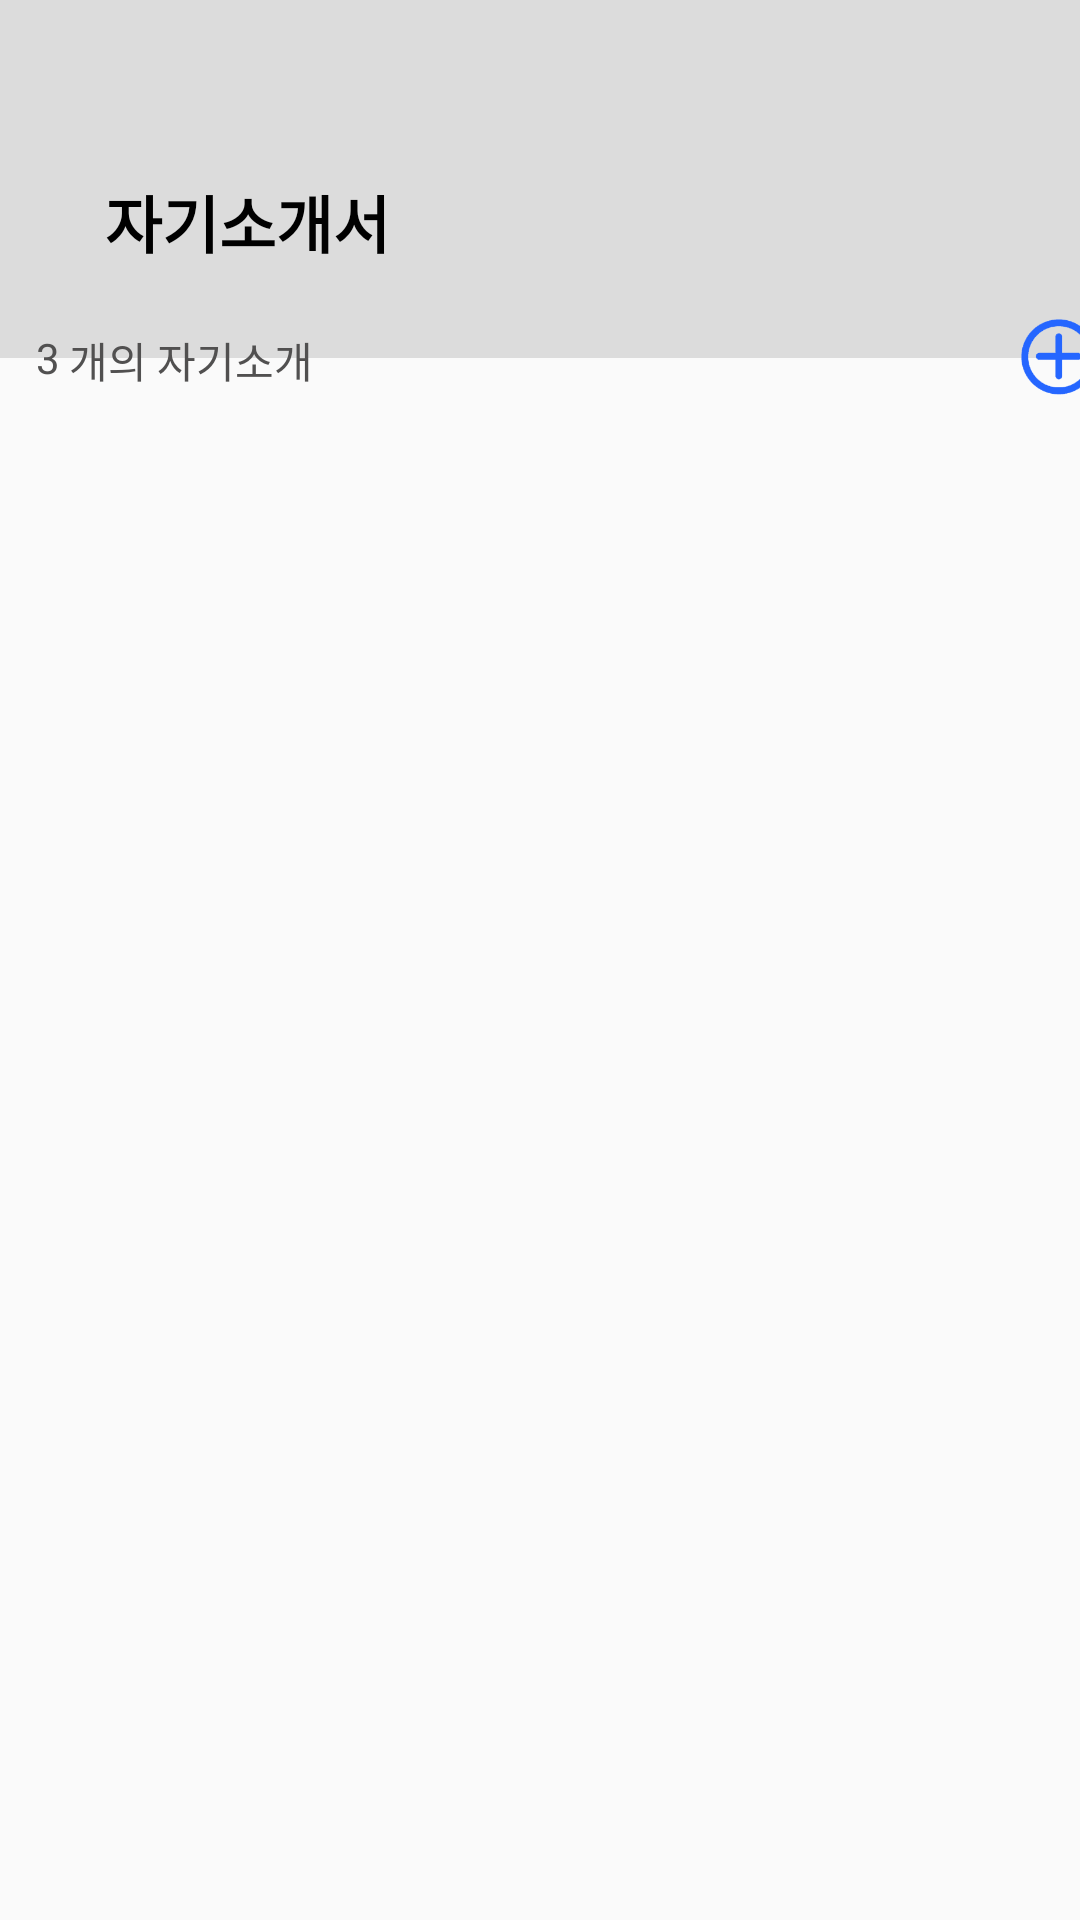

The Android layout XML behind this screen, and the referenced resources:
<!-- AndroidManifest.xml: application theme Hasoseo -->
<!-- res/layout/activity_list.xml -->
<?xml version="1.0" encoding="utf-8"?>
<androidx.constraintlayout.widget.ConstraintLayout xmlns:android="http://schemas.android.com/apk/res/android"
    xmlns:app="http://schemas.android.com/apk/res-auto"
    xmlns:tools="http://schemas.android.com/tools"
    android:layout_width="match_parent"
    android:layout_height="match_parent"
    tools:context=".ListActivity">

    <View
        android:id="@+id/divider"
        android:layout_width="0dp"
        android:layout_height="120dp"
        android:background="?android:attr/listDivider"
        app:layout_constraintBottom_toTopOf="@+id/Self_Intro"
        app:layout_constraintEnd_toEndOf="parent"
        app:layout_constraintStart_toStartOf="parent"
        app:layout_constraintTop_toTopOf="@+id/Self_Intro" />


    <TextView
        android:id="@+id/Self_Intro"
        android:layout_width="0dp"
        android:layout_height="31dp"
        android:layout_marginStart="35dp"
        android:layout_marginTop="59dp"
        android:text="자기소개서"
        android:textSize="10pt"
        android:textStyle="bold"
        app:layout_constraintStart_toStartOf="@id/divider"
        app:layout_constraintTop_toTopOf="parent" />

    <ImageButton
        android:id="@+id/imageButton6"
        android:layout_width="30dp"
        android:layout_height="30dp"
        android:layout_marginEnd="15dp"
        android:background="@android:color/transparent"
        android:scaleType="fitCenter"
        app:layout_constraintBottom_toBottomOf="@id/divider"
        app:layout_constraintEnd_toEndOf="parent"
        app:layout_constraintStart_toEndOf="@id/textView4"
        app:layout_constraintTop_toBottomOf="@id/divider"
        app:srcCompat="@drawable/plus_btn" />

    <TextView
        android:id="@+id/textView3"
        android:layout_width="wrap_content"
        android:layout_height="19dp"
        android:layout_marginStart="35dp"
        android:text="3"
        android:textColor="#515050"
        app:layout_constraintBottom_toBottomOf="@+id/textView4"
        app:layout_constraintEnd_toStartOf="@+id/textView4"
        app:layout_constraintStart_toStartOf="parent"
        app:layout_constraintTop_toTopOf="@+id/textView4" />

    <TextView
        android:id="@+id/textView4"
        android:layout_width="94dp"
        android:layout_height="19dp"
        android:layout_marginStart="3dp"
        android:layout_marginEnd="221dp"
        android:text="개의 자기소개서"
        android:textColor="#FF515050"
        app:layout_constraintBottom_toBottomOf="@+id/divider"
        app:layout_constraintEnd_toStartOf="@+id/imageButton6"
        app:layout_constraintStart_toEndOf="@+id/textView3"
        app:layout_constraintTop_toBottomOf="@+id/divider"
        app:layout_constraintVertical_bias="0.578" />

    <LinearLayout
        android:id="@+id/linearLayout"
        android:layout_width="340dp"
        android:layout_height="0dp"
        android:orientation="vertical"
        app:layout_constraintBottom_toBottomOf="parent"
        app:layout_constraintEnd_toEndOf="parent"
        app:layout_constraintStart_toStartOf="parent"
        app:layout_constraintTop_toBottomOf="@+id/textView4"></LinearLayout>


</androidx.constraintlayout.widget.ConstraintLayout>
<!-- resources referenced by this layout -->
<resources>
  <!-- drawable plus_btn: png bitmap (drawable, 7197 bytes) -->
  <style name="Hasoseo" parent="Theme.AppCompat.Light.NoActionBar">
          
          <item name="colorPrimary"> #2566FF</item>
          <item name="colorPrimaryDark">#3A00FF</item>
          
          <item name="android:textColor">#000000</item>
          
          <item name="android:itemBackground">#495057</item>
      </style>
</resources>
